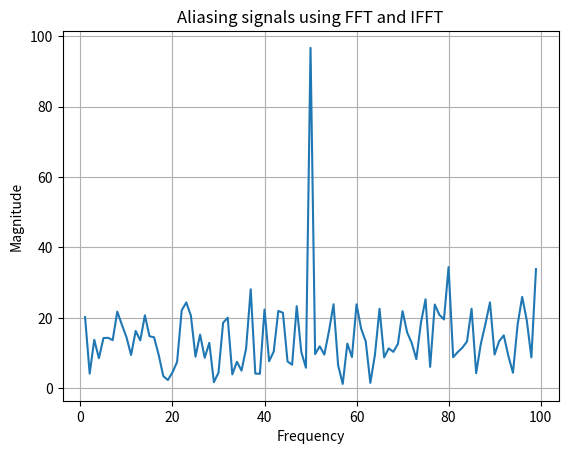

Recreate this plot in Python.
import numpy as np
import matplotlib.pyplot as plt

Fs = 200
dt = 1/Fs
t = np.arange(0,1,dt)

f1 = 150
signal = np.sin(2*np.pi*f1*t) + np.random.randn(len(t))

fft_values = np.fft.fft(signal)
N = len(fft_values)
freq = np.fft.fftfreq(N, dt)


magnitude = np.abs(fft_values)
positive = freq > 0

plt.title("Aliasing signals using FFT and IFFT")
plt.plot(freq[positive], magnitude[positive])
plt.xlabel("Frequency")
plt.ylabel("Magnitude")
plt.grid(True)
plt.show()
